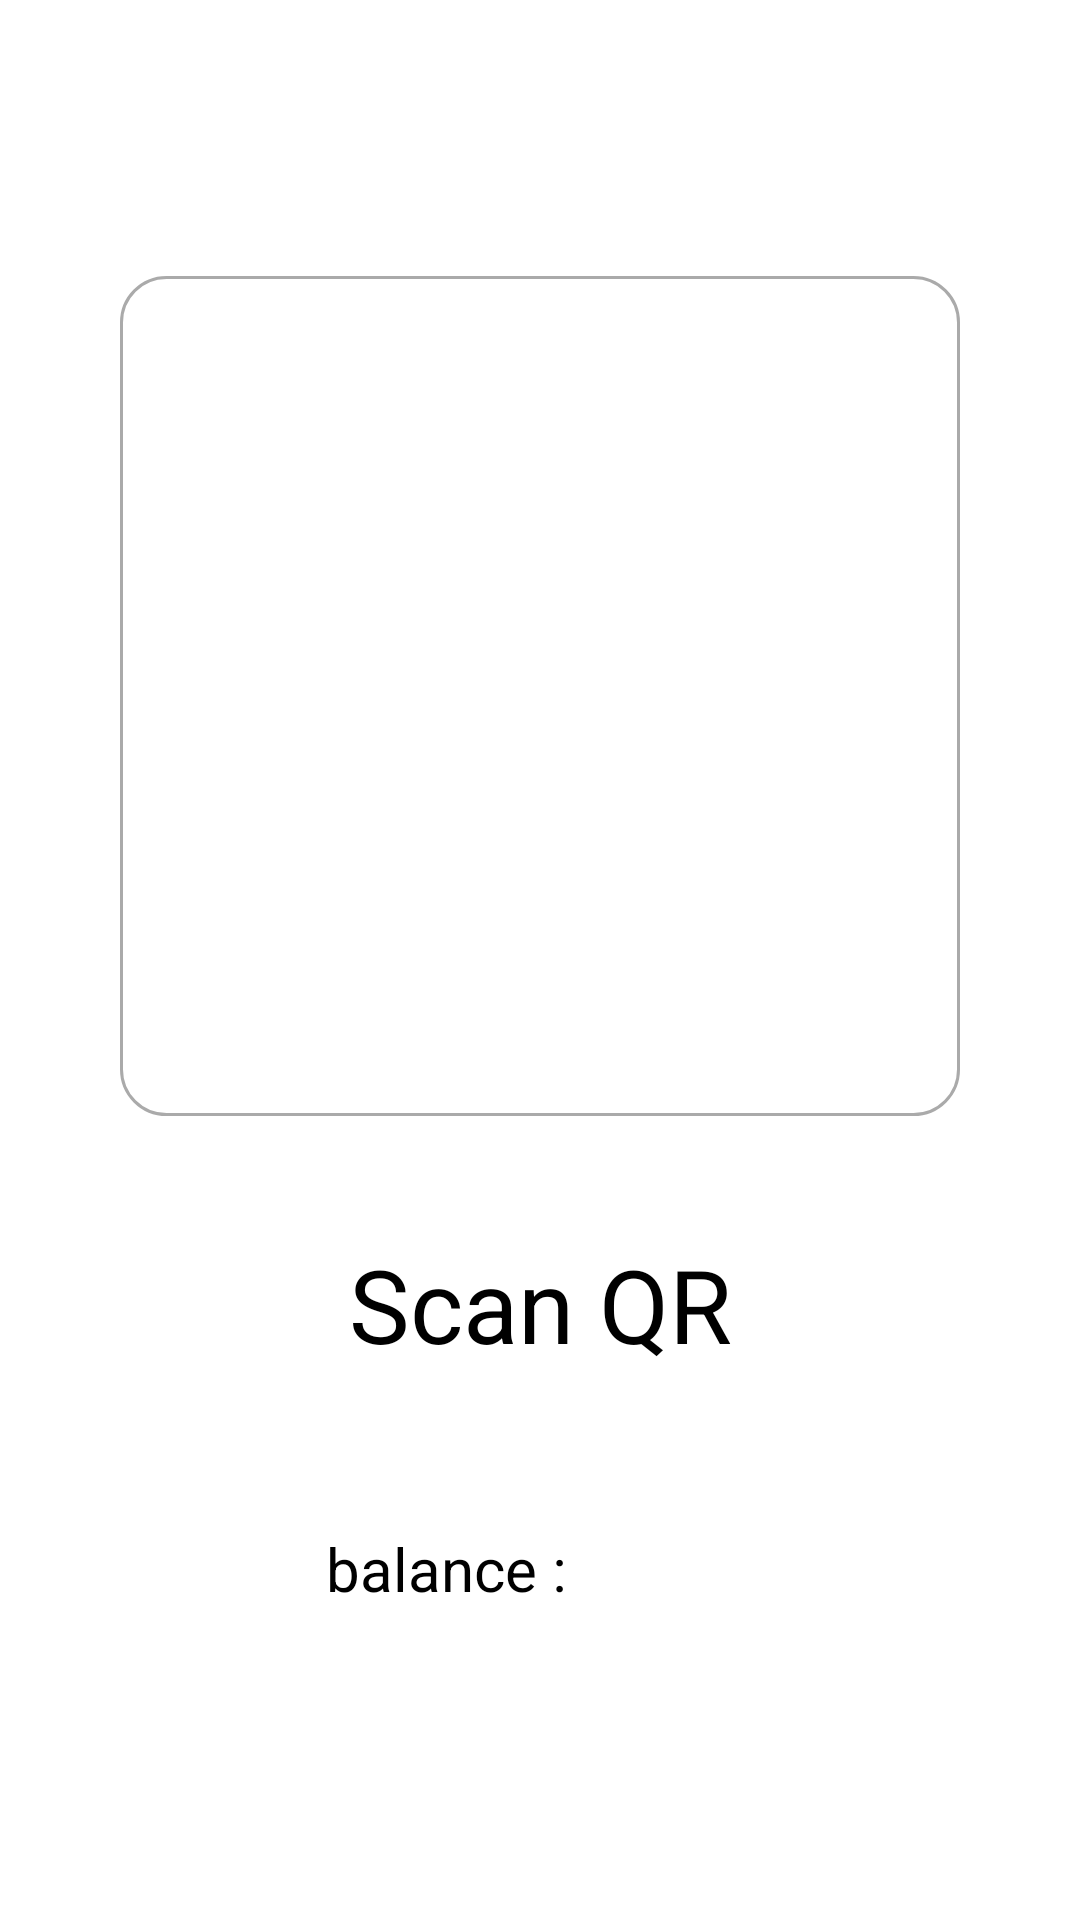

The Android layout XML behind this screen, and the referenced resources:
<!-- AndroidManifest.xml: application theme Theme.Testapp -->
<!-- res/layout/fragment_qr.xml -->
<?xml version="1.0" encoding="utf-8"?>
<FrameLayout xmlns:android="http://schemas.android.com/apk/res/android"
    xmlns:app="http://schemas.android.com/apk/res-auto"
    xmlns:tools="http://schemas.android.com/tools"
    android:layout_width="match_parent"
    android:layout_height="match_parent"
    tools:context=".qr">

    


    <androidx.constraintlayout.widget.ConstraintLayout
        android:id="@+id/qr"
        android:layout_width="match_parent"
        android:layout_height="match_parent"
        android:focusableInTouchMode="false">


        <TextView
            android:id="@+id/money"
            android:layout_width="181dp"
            android:layout_height="40dp"
            android:layout_marginEnd="92dp"
            android:textColor="#000000"
            android:textSize="20sp"
            app:layout_constraintEnd_toEndOf="parent"
            app:layout_constraintHorizontal_bias="0.0"
            app:layout_constraintStart_toEndOf="@+id/textView10"
            app:layout_constraintTop_toBottomOf="@+id/User_Name" />

        <ImageView
            android:id="@+id/image_user4"
            android:layout_width="58dp"
            android:layout_height="59dp"
            android:layout_marginStart="36dp"
            android:layout_marginTop="492dp"
            android:src="@drawable/account"
            app:layout_constraintStart_toStartOf="parent"
            app:layout_constraintTop_toTopOf="parent" />

        <TextView
            android:id="@+id/User_Name"
            android:layout_width="210dp"
            android:layout_height="32dp"
            android:layout_marginTop="20dp"
            android:textColor="#000000"
            android:textSize="20sp"
            app:layout_constraintEnd_toEndOf="parent"
            app:layout_constraintHorizontal_bias="0.177"
            app:layout_constraintStart_toEndOf="@+id/image_user4"
            app:layout_constraintTop_toBottomOf="@+id/textView8" />

        <TextView
            android:id="@+id/textView10"
            android:layout_width="88dp"
            android:layout_height="41dp"
            android:text="balance :"
            android:textColor="#000000"
            android:textSize="20sp"
            app:layout_constraintEnd_toEndOf="parent"
            app:layout_constraintHorizontal_bias="0.082"
            app:layout_constraintStart_toEndOf="@+id/image_user4"
            app:layout_constraintTop_toBottomOf="@+id/User_Name" />

        <ImageView
            android:id="@+id/image_qr"
            android:layout_width="280dp"
            android:layout_height="280dp"
            android:layout_marginTop="92dp"
            android:background="@drawable/button"
            android:src="@drawable/qr"
            app:layout_constraintEnd_toEndOf="parent"
            app:layout_constraintStart_toStartOf="parent"
            app:layout_constraintTop_toTopOf="parent" />

        <TextView
            android:id="@+id/textView8"
            android:layout_width="wrap_content"
            android:layout_height="wrap_content"
            android:layout_marginTop="40dp"
            android:text="Scan QR"
            android:textColor="#000000"
            android:textSize="34sp"
            app:layout_constraintEnd_toEndOf="parent"
            app:layout_constraintStart_toStartOf="parent"
            app:layout_constraintTop_toBottomOf="@+id/image_qr" />

    </androidx.constraintlayout.widget.ConstraintLayout>

</FrameLayout>
<!-- resources referenced by this layout -->
<resources>
  <!-- drawable button (drawable) -->
  <?xml version="1.0" encoding="utf-8"?>
  <selector xmlns:android="http://schemas.android.com/apk/res/android">
  
  
           <item android:state_enabled="true">
              <shape android:shape="rectangle">
                  <solid android:color="@android:color/white"/>
                  <corners android:radius="15dp"/>
                  <stroke android:color="@android:color/darker_gray" android:width="1dp"/>
              </shape>
          </item>
  
  </selector>
  <style name="Theme.Testapp" parent="Theme.MaterialComponents.DayNight.NoActionBar">
          
          <item name="colorPrimary">@color/black</item>
          <item name="colorPrimaryVariant">@color/black</item>
          <item name="colorOnPrimary">@color/white</item>
          
          <item name="colorSecondary">@color/teal_200</item>
          <item name="colorSecondaryVariant">@color/teal_700</item>
          <item name="colorOnSecondary">@color/black</item>
          
          <item name="android:statusBarColor" tools:targetApi="l">?attr/colorPrimaryVariant</item>
          
      </style>
  <!-- not gathered from this repository: default colours our renderer supplied (Android Studio template values) -->
  <color name="teal_200">#FF03DAC5</color>
  <color name="teal_700">#FF018786</color>
  <color name="black">#FF000000</color>
  <color name="white">#FFFFFFFF</color>
</resources>
